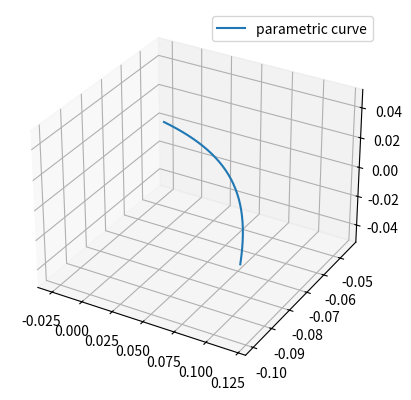

Source code (Python):
import numpy as np
from scipy import signal, interpolate
import matplotlib.pyplot as plt
from mpl_toolkits.mplot3d import Axes3D
import math

xTorso  = 0.12
g       = 9.81
z_c     = 0.68
z_robot = 0.75

stepHeight = 0.2
stepLength = 0.2
dy_mid = 0.06

# Tiempo de muestreo
Ts = 0.01

class LIPM_Model():
    a = np.array([
                 [0,    1,  0,  0],
                 [g/z_c,0,  0,  0],
                 [0,    0,  0,  1],
                 [0,    0,g/z_c,0]
                 ])

    b = np.array([
                  [0,0],
                  [1,0],
                  [0,0],
                  [0,1]
                 ])
    
    c = np.array([
                  [1,0,0,0],
                  [0,0,1,0],
                 ])

    d = np.array([
                  [0,0],
                  [0,0]
                 ])
    sys = signal.StateSpace(a, b, c, d, dt=Ts)

def main():

    x0 = xTorso

    [dx0, y0, dy0, singleSupportTime] = findInitialConditions(stepLength, dy_mid, x0, z_c, g)

    #Initial conditions vector that guarantees symetric trajectories in LIPM
    state0 = [x0, dx0, y0, dy0]
    u0 = [0, 0]

    robotpos0 = [0, 0, z_robot]

    bodyposVector = np.array([[0,0,0]])

    # Store left and right foothold position (left:odd, right:even)
    footposVector = np.array([
                            [-xTorso, xTorso],
                            [0,0],
                            [0,0]
                            ])

    timeVector = np.array([])

    #First, lower the body of the robot and move its COM to the right foot
    #This is a harcoded value that can be modify later 
    startingPoints = np.array([[0,0.67*xTorso],
                     [0,0],
                     [z_robot, z_c]]);

    timepoints = [0,1]
    
    timeVector = np.arange(timepoints[0],timepoints[1], Ts)

   # [print(i) for i in timeVector]

    print("Size of timeVector is ", timeVector.size)


    m_x = (startingPoints[0][1] - startingPoints[0][0])/(timepoints[1]-timepoints[0])
    print(m_x)
    m_z = (startingPoints[2][1] - startingPoints[2][0])/(timepoints[1]-timepoints[0])
    print(m_z)
    q_x = interpolate.interp1d(timeVector, timeVector*m_x/100, fill_value="extrapolate")
    q_y = 0
    q_z = interpolate.interp1d(timeVector, startingPoints[2][0] + timeVector*m_z/100, fill_value="extrapolate")

    p_z = startingPoints[2][0] + timeVector*m_z

    for i in np.arange(0,len(timeVector)):
        aux = np.array([[q_x(i), q_y, q_z(i)]])
    #    print(bodyposVector[i])
        bodyposVector = np.concatenate((bodyposVector,aux), axis=0)
        
    bodyposVector = np.delete(bodyposVector, 0, axis=0)


    #ax = plt.figure().add_subplot(projection='3d')
    #plt.plot(bodyposVector[:,0], bodyposVector[:,1], bodyposVector[:,2], "o")
    #plt.show()

    ## PART2: MAKE A HALF STEP

    starting_halfstep = np.array([[0],[0.1],[z_c]])

    startingPoints = np.concatenate((startingPoints, starting_halfstep), axis=1)

    y_off = startingPoints[1][2]
    print(y_off)

    #Initial walking position
    fhold_x = -x0
    fhold_y = -y0 + y_off
    print("fhold_x: ", fhold_x)
    print("fhold_y: ", fhold_y)

    footposVector = np.concatenate((footposVector, [[fhold_x],[fhold_y],[0]]), axis=1) #left

    readyPos1 = startingPoints[:,1]
    readyPos2 = startingPoints[:,2]
    print(readyPos1)
    print(readyPos2)
    readyVel1 = np.array([0,0,0])
    readyVel2 = np.array([dx0, dy0, 0])

    timepoints = [1, 1.5] #HARDCODING 0.5 SECONDS TO TAKE A HALF STEP

    timeVector = np.array([])
    timeVector = np.arange(timepoints[0],timepoints[1], Ts)

    
# use bc_type = 'natural' adds the constraints as we described above
    #Ahi va quedando 

    print(timeVector.size)
    print(footposVector)

    tInitial = timeVector[-1]
    tFinal = tInitial + singleSupportTime
    print(tFinal-tInitial)
    steptimeVector = np.arange(tInitial, tFinal, Ts)

    #Simulation loop
    nSteps = len(steptimeVector)
    states = np.array([[0,0,0,0]])
    states = np.concatenate((states, [state0]),axis=0)
    states = np.delete(states,0,axis=0)

    dx_next = states[0][1] + Ts*((states[0][0] - footposVector[0][2])*g/z_c)
    x_next = states[0][0] + Ts*dx_next
    dy_next = states[0][3] + Ts*((states[0][2] - footposVector[1][2])*g/z_c)
    y_next = states[0][2] + Ts*dy_next

    states = np.concatenate((states, [[x_next, dx_next, y_next, dy_next]]), axis=0)
    print(state0)

    for i in range(1, nSteps-1):
        dx_next = states[i][1] + Ts*((states[i][0] - footposVector[0][1])*g/z_c)
        x_next = states[i][0] + Ts*dx_next
        dy_next = states[i][3] + Ts*((states[i][2] - footposVector[1][1])*g/z_c)
        y_next = states[i][2] + Ts*dy_next
        states = np.concatenate((states, [[x_next, dx_next, y_next, dy_next]]), axis=0)
    np.set_printoptions(formatter={'float': lambda x: "{0:0.3f}".format(x)})
    print(states[1:30])

    ax = plt.figure().add_subplot(projection='3d')
    ax.plot(states[:30,0], states[:30,2], label='parametric curve')
    ax.legend()

    plt.show()  
    # print(states)

def findInitialConditions(stepLength, dy_mid, x0, zModel, g):
    
    #Desired midstance and state
    y_mid = 0
    
    #Corresponding orbital energy is
    E = -g/(2*zModel) * y_mid**2 + 0.5*dy_mid**2

    y0 = -stepLength/2

    #Finding dy0 from midstance energy level
    dy0 = math.sqrt(2*(E + g/(2*zModel) * y0**2))

    # using relationship between final body state and initial body state,
    # we can find time it will take to reach midstance given final velocity
    # (dy = dy_mid) and final position (which is y = 0 at midstance)

    tsinglesupport = 2*math.asinh( stepLength / (2*math.sqrt(zModel/g)*dy_mid) ) * math.sqrt(zModel/g)
    
    tf = tsinglesupport/2

    dx0 = -x0/math.sqrt(zModel/g) * math.sinh(tf/math.sqrt(zModel/g)) / math.cosh(tf/math.sqrt(zModel/g))

    return [dx0, y0, dy0, tsinglesupport]

def simulateSingleStep(fhold_x, fhold_y, state0, u0, timeVector, com_vector, robot_vector, tsinglesupport):
    
    #Define time vector
    tInitial = timeVector[-1]
    tFinal = tInitial + tsinglesupport
    steptimeVector = np.arange(tInitial, tFinal, Ts)

    #Simulation loop
    nSteps = len(steptimeVector)
    states = np.array([[]])

    print(states)

main()
